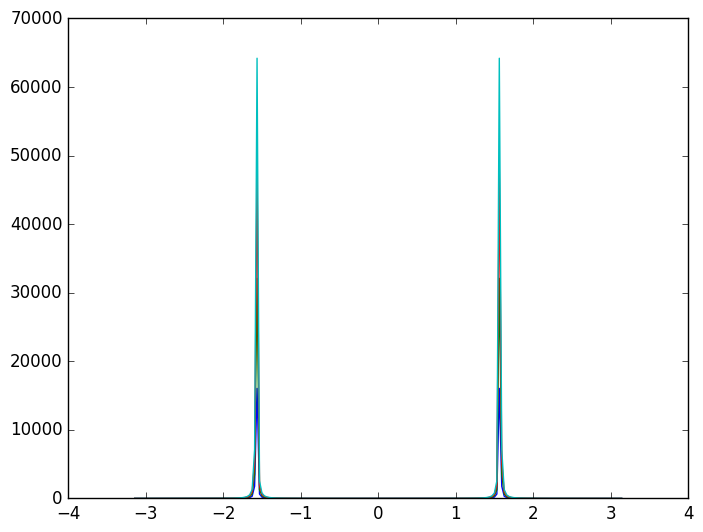

The script that saved this image: (Note: this script raises an exception after producing the figure.)
from mpmath import*

import numpy as np
import matplotlib.pyplot as plt
import sympy as smp
from numpy import *
from matplotlib import *
from sympy import *
from mpmath import *
plt.style.use('classic')

x = np.linspace(-np.pi, np.pi, 200)
y = np.zeros(len(x))
labels = ['S1', 'S2', 'S3', 'S4']
plt.figure()
for n, label in zip(range(4), labels):
    y = y + (np.tan(x)**2)
    plt.plot(x, y, label=label)
plt.plot(x, np.tan**2*(x), 'k', label='Analytic')
plt.grid()
plt.title('Grafik deret maclaurin')
plt.xlabel('x')
plt.ylabel('y')
plt.legend(loc='upper right', prop={'size': 10})
plt.show()
